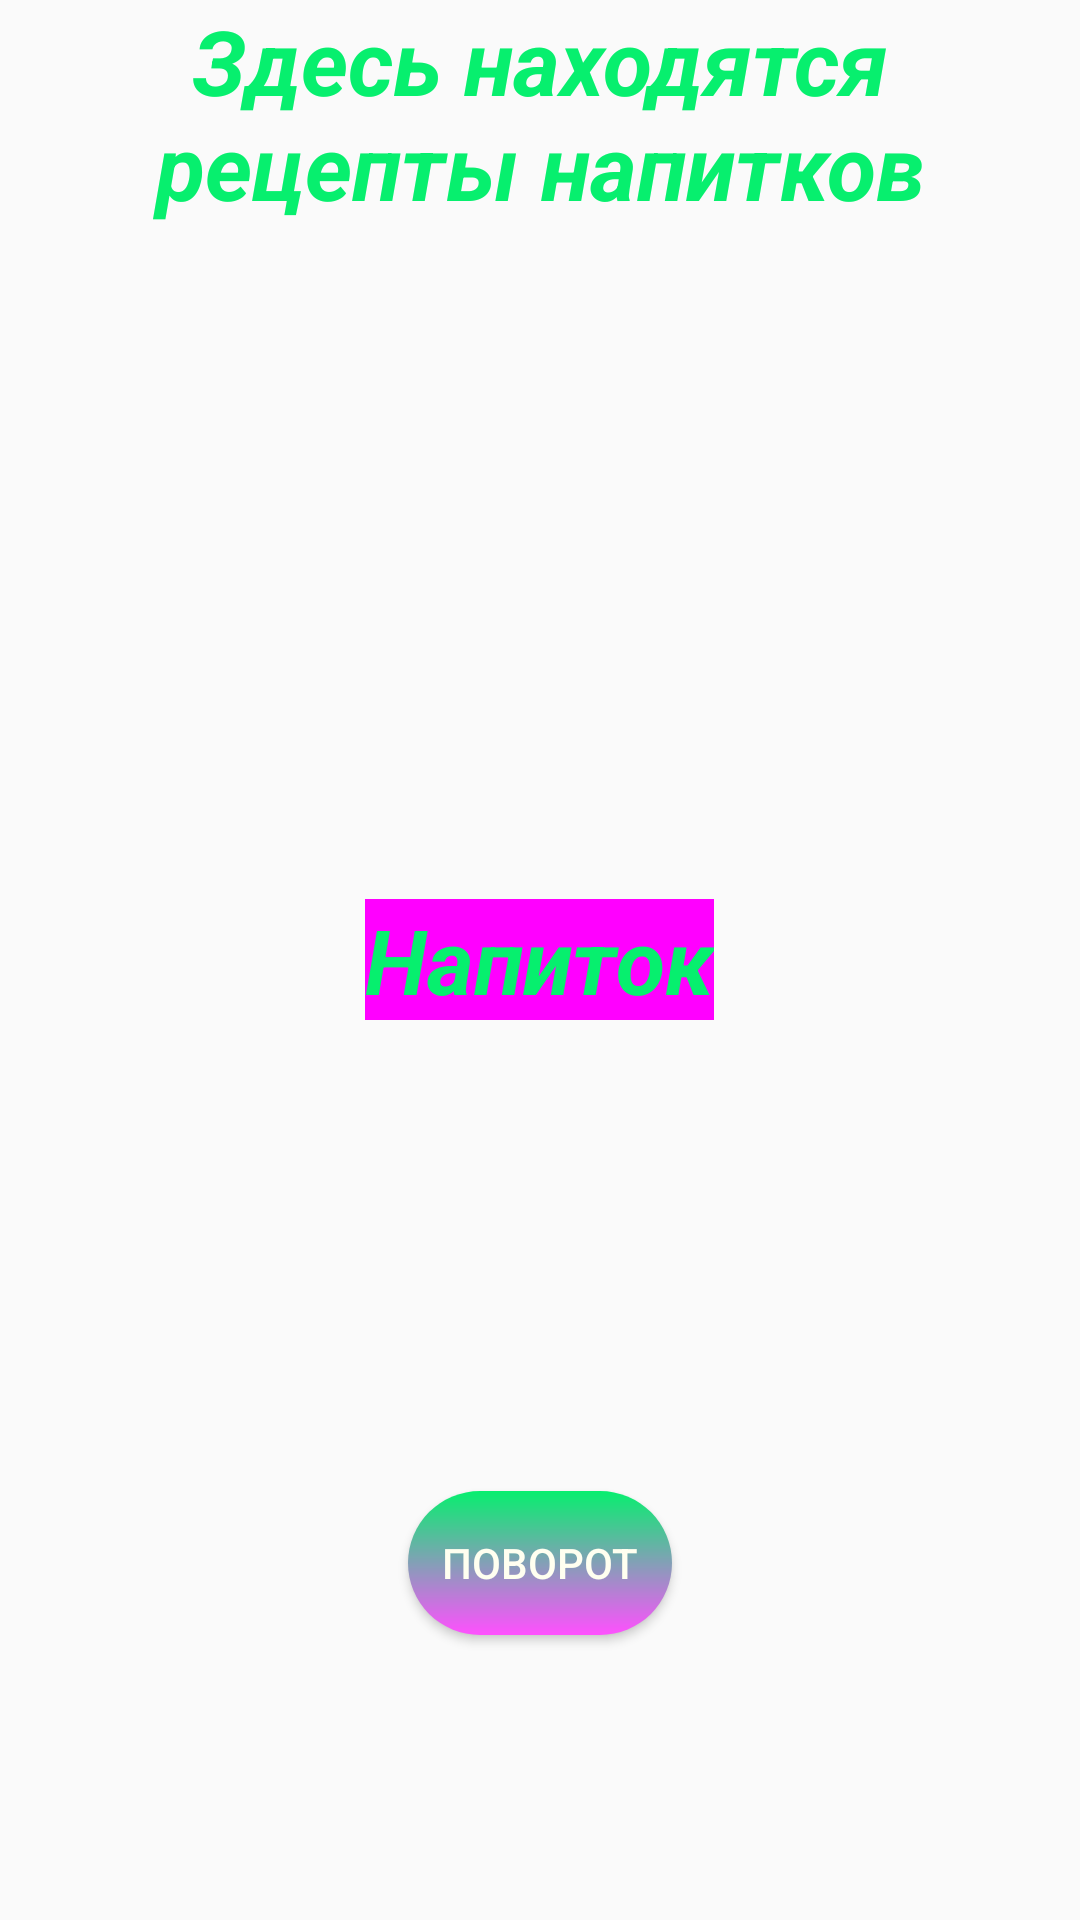

Android layout source for this screen:
<!-- AndroidManifest.xml: application theme AppTheme -->
<!-- res/layout/water_frag.xml -->
<?xml version="1.0" encoding="utf-8"?>
<RelativeLayout xmlns:android="http://schemas.android.com/apk/res/android"
    android:orientation="vertical" android:layout_width="match_parent"
    android:layout_height="match_parent">


    <TextView
        android:layout_width="wrap_content"
        android:layout_height="wrap_content"
        android:text="@string/waters"
        android:id="@+id/textViewLight1"
        style="@style/MyTextViewStyle"
        android:layout_alignParentTop="true" />

    <Button
        android:layout_width="wrap_content"
        android:layout_height="wrap_content"
        android:text="@string/but1"
        android:id="@+id/buttonWater"
        style="@style/MyButtonStyle"
        android:layout_alignParentBottom="true"
        android:layout_centerHorizontal="true"
        android:layout_marginBottom="95dp" />

    <TextView
        android:layout_width="wrap_content"
        android:layout_height="wrap_content"
        android:text="@string/water"
        android:background="#FF00FF"
        android:id="@+id/textViewWater"
        style="@style/MyTextViewStyle"
        android:layout_centerVertical="true"
        android:layout_centerHorizontal="true" />


</RelativeLayout>
<!-- resources referenced by this layout -->
<resources>
  <string name="but1">Поворот</string>
  <string name="water">Напиток</string>
  <string name="waters">Здесь находятся рецепты напитков</string>
  <style name="MyButtonStyle" parent="Widget.AppCompat.Button">
          <item name="android:textColor">#FFFFF0</item>
          <item name="android:background">@drawable/back_color1</item>
      </style>
  <style name="MyTextViewStyle" parent="TextAppearance.AppCompat.Widget.TextView.SpinnerItem">
          <item name="android:textSize">30dp</item>
          <item name="android:textStyle">italic|bold</item>
          <item name="android:gravity">center</item>
          <item name="android:textColor">#07EF6E</item>
  
      </style>
  <style name="AppTheme" parent="Theme.AppCompat.Light.DarkActionBar">
          
      </style>
  <!-- drawable back_color1 (drawable) -->
  <?xml version="1.0" encoding="utf-8"?>
  <shape xmlns:android="http://schemas.android.com/apk/res/android"
      android:shape="rectangle" >
      <corners android:radius="300px" />
      <gradient
          android:angle="90"
          android:endColor="#07EF6E"
          android:startColor="#FF50FF"
          android:type="linear" />
      <padding
          android:bottom="7px"
          android:left="4px"
          android:right="4px"
          android:top="7px" />
  </shape>
</resources>
